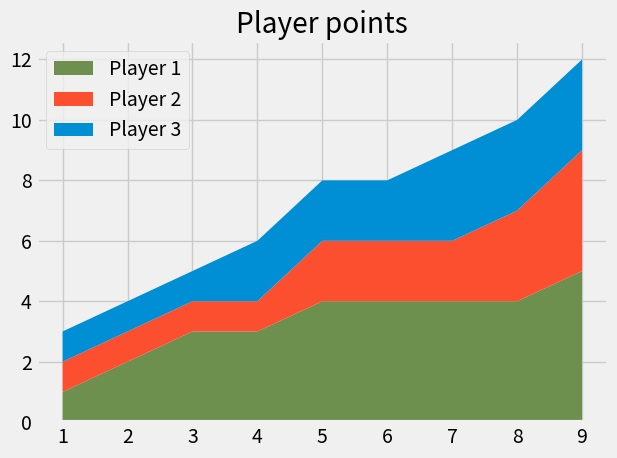

The script that saved this image:

import matplotlib.pyplot as plt

plt.style.use('fivethirtyeight')

minutes = [1, 2, 3, 4, 5, 6, 7, 8, 9]

player1 = [1, 2, 3, 3, 4, 4, 4, 4, 5]
player2 = [1, 1, 1, 1, 2, 2, 2, 3, 4]
player3 = [1, 1, 1, 2, 2, 2, 3, 3, 3]

labels = ['Player 1', 'Player 2', 'Player 3']
colors = ['#6d904f', '#fc4f30', '#008fd5']

plt.stackplot(minutes, player1, player2, player3,
              labels=labels, colors=colors)

plt.legend(loc='upper left')

plt.title('Player points')
plt.tight_layout()

plt.show()
